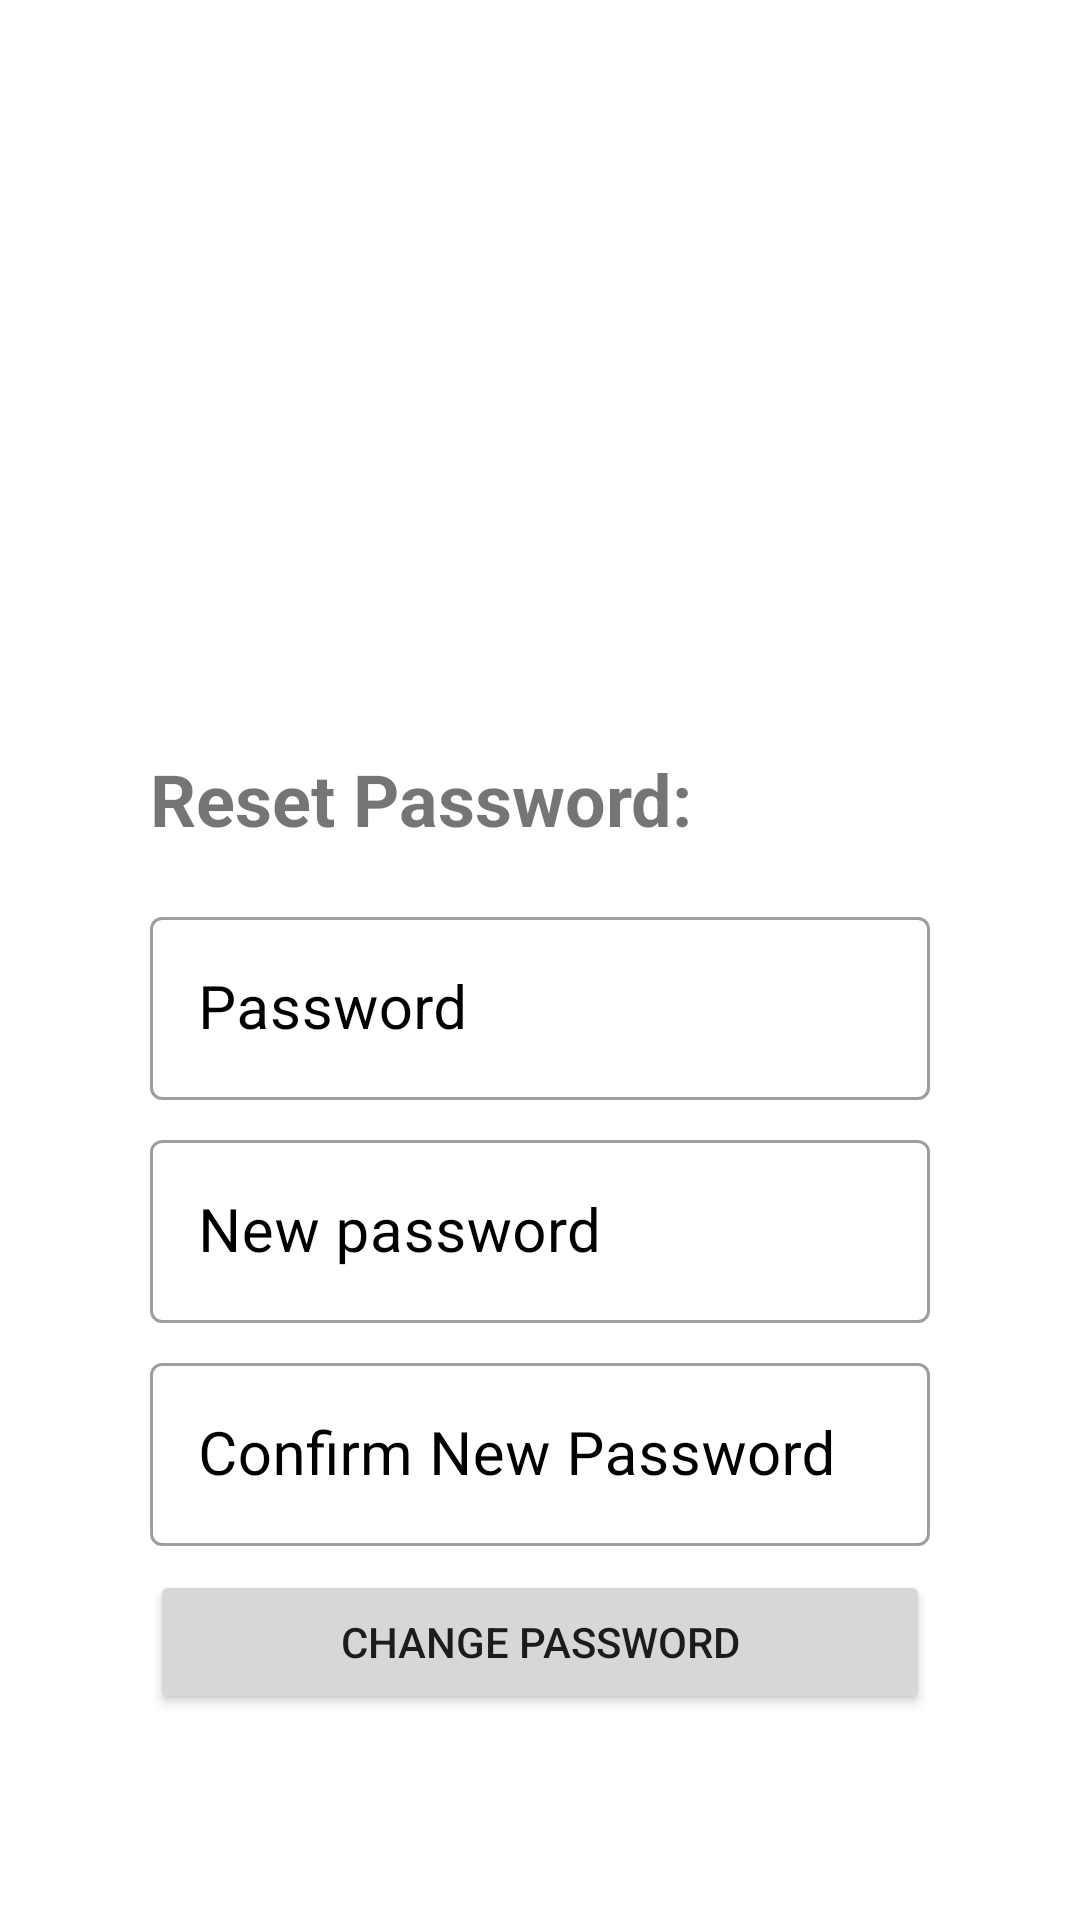

Layout XML and referenced resources for this Android screen:
<!-- AndroidManifest.xml: application theme Theme.StudyBuddy -->
<!-- res/layout/activity_change_password.xml -->
<?xml version="1.0" encoding="utf-8"?>
<ScrollView xmlns:android="http://schemas.android.com/apk/res/android"
    android:layout_width="match_parent"
    android:layout_height="wrap_content">

    <LinearLayout
        android:layout_width="match_parent"
        android:layout_height="wrap_content"
        android:orientation="vertical"
        android:padding="50dp">

        <ImageView
            android:id="@+id/imageView"
            android:layout_width="match_parent"
            android:layout_height="150dp"
            android:layout_marginBottom="50dp"
            android:contentDescription="@string/logo"
            android:src="@drawable/logo" />

        <TextView
            android:id="@+id/textView"
            android:layout_width="313dp"
            android:layout_height="wrap_content"
            android:paddingBottom="10dp"
            android:text="@string/reset_password"
            android:textSize="24sp"
            android:textStyle="bold" />

        <com.google.android.material.textfield.TextInputLayout
            style="@style/Widget.MaterialComponents.TextInputLayout.OutlinedBox"
            android:layout_width="match_parent"
            android:layout_height="wrap_content"
            android:layout_marginTop="8dp"
            android:textColorHint="@color/black">

            <com.google.android.material.textfield.TextInputEditText
                android:id="@+id/txtPasswordResetPassword"
                android:layout_width="match_parent"
                android:layout_height="match_parent"
                android:autofillHints="@string/password"
                android:hint="@string/password"
                android:inputType="textPassword"
                android:textSize="20sp" />
        </com.google.android.material.textfield.TextInputLayout>

        <com.google.android.material.textfield.TextInputLayout
            style="@style/Widget.MaterialComponents.TextInputLayout.OutlinedBox"
            android:layout_width="match_parent"
            android:layout_height="wrap_content"
            android:layout_marginTop="8dp"
            android:textColorHint="@color/black">

            <com.google.android.material.textfield.TextInputEditText
                android:id="@+id/txtPasswordResetPasswordNew"
                android:layout_width="match_parent"
                android:layout_height="match_parent"
                android:autofillHints="@string/password_new"
                android:hint="@string/password_new"
                android:inputType="textPassword"
                android:textSize="20sp" />
        </com.google.android.material.textfield.TextInputLayout>

        <com.google.android.material.textfield.TextInputLayout
            style="@style/Widget.MaterialComponents.TextInputLayout.OutlinedBox"
            android:layout_width="match_parent"
            android:layout_height="wrap_content"
            android:layout_marginTop="8dp"
            android:textColorHint="@color/black">

            <com.google.android.material.textfield.TextInputEditText
                android:id="@+id/txtPasswordResetPasswordNew2"
                android:layout_width="match_parent"
                android:layout_height="match_parent"
                android:autofillHints="Confirm New Password"
                android:hint="Confirm New Password"
                android:inputType="textPassword"
                android:textSize="20sp" />
        </com.google.android.material.textfield.TextInputLayout>

        <Button
            android:id="@+id/btnChangePass"
            android:layout_marginTop="8dp"
            android:layout_width="match_parent"
            android:layout_height="wrap_content"
            android:text="@string/change_password" />

    </LinearLayout>
</ScrollView>
<!-- resources referenced by this layout -->
<resources>
  <color name="black">#FF000000</color>
  <string name="change_password">Change Password</string>
  <string name="logo">Logo</string>
  <string name="password">Password</string>
  <string name="password_new">New password</string>
  <string name="reset_password">Reset Password:</string>
  <style name="Theme.StudyBuddy" parent="Theme.MaterialComponents.Light.NoActionBar">
          
          <item name="colorPrimary">@color/purple_500</item>
          <item name="colorPrimaryVariant">@color/purple_700</item>
          <item name="colorOnPrimary">@color/white</item>
          
          <item name="colorSecondary">@color/teal_200</item>
          <item name="colorSecondaryVariant">@color/teal_700</item>
          <item name="colorOnSecondary">@color/black</item>
          
          <item name="android:statusBarColor" tools:targetApi="l">?attr/colorPrimaryVariant</item>
          
      </style>
  <color name="purple_500">#FF6200EE</color>
  <color name="purple_700">#FF3700B3</color>
  <color name="white">#FFFFFFFF</color>
  <color name="teal_200">#FF03DAC5</color>
  <color name="teal_700">#FF018786</color>
</resources>
